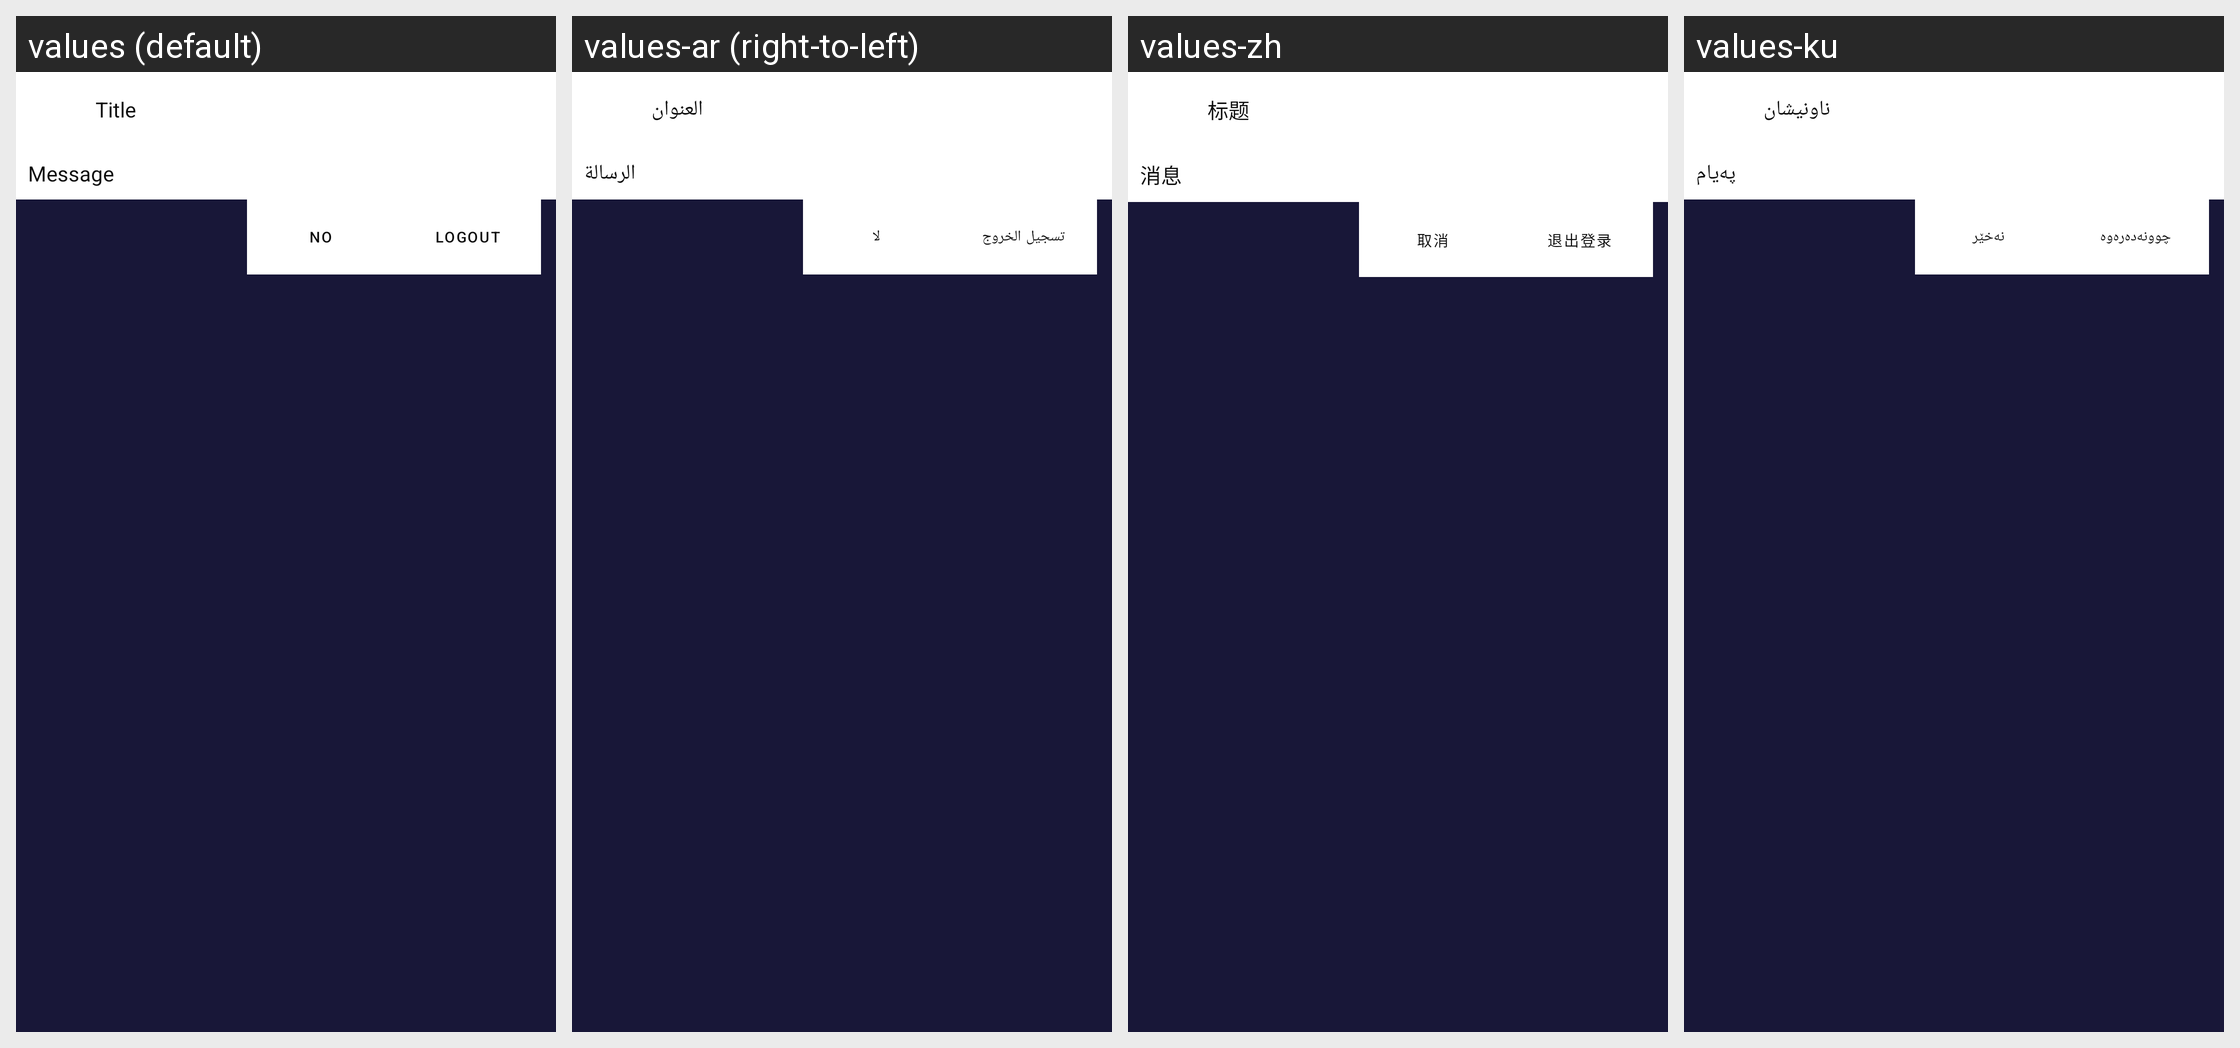

The same Android screen rendered under several of its app's locales, left to right. List the strings drawn on it with the default value and each locale's translation.
Android screen res/layout/bottom_logout.xml rendered under 4 locales, left to right: values (default), values-ar (right-to-left), values-zh, values-ku. Device: Nexus 5 (rendered at 1080×1920; each locale shown at half size, 540×960, under a caption strip naming it); theme AppTheme.
Strings drawn on this screen, with the default value and each locale's value (text and hints the layout hard-codes, and strings that could not be matched under every locale, appear in the picture but are not listed):

bottom_sheet_dialog_layout_title_text
  values: Title
  values-ar: العنوان
  values-zh: 标题
  values-ku: ناونیشان

bottom_sheet_dialog_layout_msg_text
  values: Message
  values-ar: الرسالة
  values-zh: 消息
  values-ku: پەیام

bottom_sheet_dialog_layout_btn_cancle_text
  values: No
  values-ar: لا
  values-zh: 取消
  values-ku: نەخێر

logoutt
  values: Logout
  values-ar: تسجيل الخروج
  values-zh: 退出登录
  values-ku: چوونەدەرەوە
